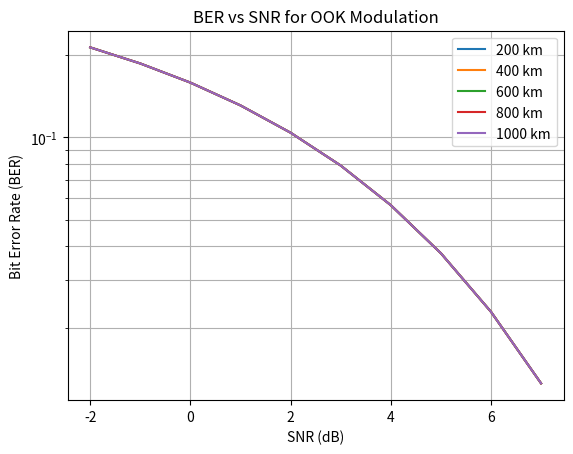

The matplotlib source for this figure:
"""
Inter-Satellite Optical Communication Analysis
Author: SpaceRelays Assignment

This script performs an analysis to understand the impact of optical beam output power
on inter-satellite communication in outer space.

Assumptions:
- Wavelength: 1550 nm (typical for space optical communication)
- Transmitter and receiver aperture: 10 cm
- Beam divergence: based on diffraction limit
- Free-space (vacuum): no atmospheric attenuation
- SNR range for OOK: -2 dB to 7 dB
"""

import numpy as np
import matplotlib.pyplot as plt
from scipy.special import erfc

# Constants
wavelength = 1550e-9  # 1550 nm
beam_diameter = 0.1   # 10 cm transmitter aperture
rx_aperture = 0.1     # 10 cm receiver aperture
tx_power_range = np.arange(0.1, 1.01, 0.01)  # 100 mW to 1 W
distances_km = np.array([200, 400, 600, 800, 1000])  # km
distances_m = distances_km * 1e3
snr_db_range = np.arange(-2, 8, 1)

# Beam divergence (diffraction-limited)
def beam_divergence(wavelength, diameter):
    return 1.22 * wavelength / diameter

theta = beam_divergence(wavelength, beam_diameter)

# Received power using geometric loss
def received_power(tx_power, distance):
    spot_radius = distance * theta / 2
    spot_area = np.pi * spot_radius ** 2
    rx_area = np.pi * (rx_aperture / 2) ** 2
    return tx_power * (rx_area / spot_area)

# BER for OOK modulation in AWGN
def ber_ook(snr_db):
    snr_linear = 10**(snr_db / 10)
    return 0.5 * erfc(np.sqrt(snr_linear / 2))

# Plot 1: Tx Power vs Rx Power
for d in distances_m:
    rx_powers = received_power(tx_power_range, d)
    plt.plot(tx_power_range * 1000, rx_powers * 1e6, label=f"{d/1e3:.0f} km")
plt.xlabel("Transmit Power (mW)")
plt.ylabel("Received Power (µW)")
plt.title("Transmit Power vs Received Power")
plt.legend()
plt.grid(True)
plt.savefig("tx_vs_rx_power.png")
plt.clf()

# Plot 2: BER vs SNR
for d in distances_m:
    ber_vals = ber_ook(snr_db_range)
    plt.semilogy(snr_db_range, ber_vals, label=f"{d/1e3:.0f} km")
plt.xlabel("SNR (dB)")
plt.ylabel("Bit Error Rate (BER)")
plt.title("BER vs SNR for OOK Modulation")
plt.legend()
plt.grid(True, which='both')
plt.savefig("ber_vs_snr.png")
